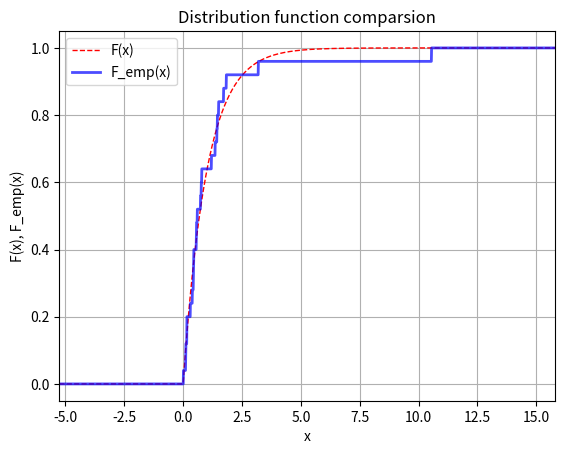
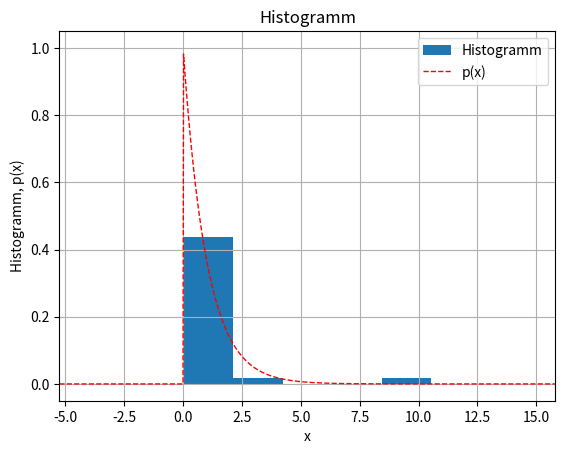

Recreate these plots in Python, in order. (Note: this script raises an exception after producing the figures.)
from typing import Callable, Dict
import numpy as np
from numpy.random import MT19937
from numpy.random import RandomState, SeedSequence
from statistics import multimode
from scipy.stats import moment
import json
from matplotlib import pyplot as plt

# @TODO:
# 1) эмпирическая ф-я распределения
# 2) сравнить оценку плотности распределения среднего
#  арифметического ЦПТ и bootstrap

# ============= TASK CONFIG ===============
# Mersenne twister init
GENERATOR = RandomState(MT19937(SeedSequence(2)))


# ======== PROBABILITY FUNCTIONS ==========
def p(
    x: np.ndarray
) -> np.ndarray:
    return np.exp(-x) * (x > np.zeros_like(x))


def F(
    x: np.ndarray
) -> np.ndarray:
    return (1 - np.exp(-x)) * (x > np.zeros_like(x))


def F_reversed(
    P: np.ndarray
) -> np.ndarray:
    if np.any(P == 0):
        return -np.inf * np.ones_like(P)
    return -np.log(1-P)


# ============ AUXILIARY FUNCTIONS ==========
def generate_sample(
    reversed_distribution_function: Callable,
    size: int = 25,
) -> np.ndarray:
    """
    Function model sample with `lenght` values of continuous random variable.
    """
    # can't be 1, but it doesn't matter
    return reversed_distribution_function(GENERATOR.rand(size))


def calculate_stats(
    sample: np.ndarray,
    x_range: np.float64
) -> Dict:
    stats = dict()

    stats["mode"] = multimode(sample)  # all elems are mode
    stats["median"] = float(np.median(sample))
    stats["range"] = float(x_range)
    stats["skewness"] = moment(sample, 3) / moment(sample, 2) ** 1.5

    return stats


def save_stats(
    sample: np.ndarray,
    x_range: np.float64
) -> None:
    with open(
        r"first_task\2\sample_stats.json", "w", encoding="utf-8"
    ) as json_file:
        json.dump(calculate_stats(sample, x_range), json_file)


def save_emp_distrib_func(
    sample: np.ndarray,
    x_min: np.float64,
    x_max: np.float64,
    x_range: np.float64
) -> None:
    fig, ax = plt.subplots()

    def F_emp(
        x: np.ndarray
    ) -> np.ndarray:
        n = sample.size
        values = sample.copy().reshape(1, -1)
        return (x[:, np.newaxis] > values).sum(axis=-1) / n

    x = np.linspace(x_min - 0.5 * x_range, x_max + 0.5 * x_range, num=2000)
    y = F(x)
    y_emp = F_emp(x)

    ax.plot(x, y, color='r', label='F(x)', linewidth=1, ls='--')
    ax.plot(x, y_emp, color='b', label='F_emp(x)', linewidth=2, alpha=0.7)
    ax.set_title('Distribution function comparsion')
    ax.grid(True)

    ax.set_ylabel("F(x), F_emp(x)")
    ax.set_xlabel("x")

    ax.set_xlim(x_min - 0.5 * x_range, x_max + 0.5 * x_range)
    ax.set_ylim(-0.05, 1.05)  # just for look

    ax.legend()

    fig.savefig(r"first_task\2\plots\distribution_func_comp.png")


def save_hist(
    sample: np.ndarray,
    x_min: np.float64,
    x_max: np.float64,
    x_range: np.float64
) -> None:

    fig, ax = plt.subplots()

    k = int(1 + np.log2(sample.size))
    # mu_i = m_i / n / delta
    w = np.ones_like(sample) * 1 / (x_range / k) / sample.size
    x = np.linspace(x_min - 0.5 * x_range, x_max + 0.5 * x_range, num=1000)
    y = p(x)

    ax.hist(sample, bins=k, weights=w, label='Histogramm')
    ax.plot(x, y, color='r', label='p(x)', linewidth=1, ls='--')
    ax.set_title('Histogramm')
    ax.grid(True)

    ax.set_ylabel("Histogramm, p(x)")
    ax.set_xlabel("x")

    ax.set_xlim(x_min - 0.5 * x_range, x_max + 0.5 * x_range)
    ax.set_ylim(-0.05, 1.05)

    ax.legend()

    fig.savefig(r"first_task\2\plots\hist.png")


def save_boxplot(
    sample: np.ndarray,
) -> None:

    fig, ax = plt.subplots()

    ax.boxplot(sample, orientation='horizontal')

    fig.savefig(r"first_task\2\plots\boxplot.png")


def save_plots(
    sample: np.ndarray,
    x_min: np.float64,
    x_max: np.float64,
    x_range: np.float64
) -> None:
    save_emp_distrib_func(sample, x_min, x_max, x_range)
    save_hist(sample, x_min, x_max, x_range)
    save_boxplot(sample)


def main():
    sample = generate_sample(F_reversed)

    x_min, x_max = np.min(sample), np.max(sample)
    x_range = x_max - x_min

    save_stats(sample, x_range)
    save_plots(sample, x_min, x_max, x_range)


if __name__ == "__main__":
    main()
